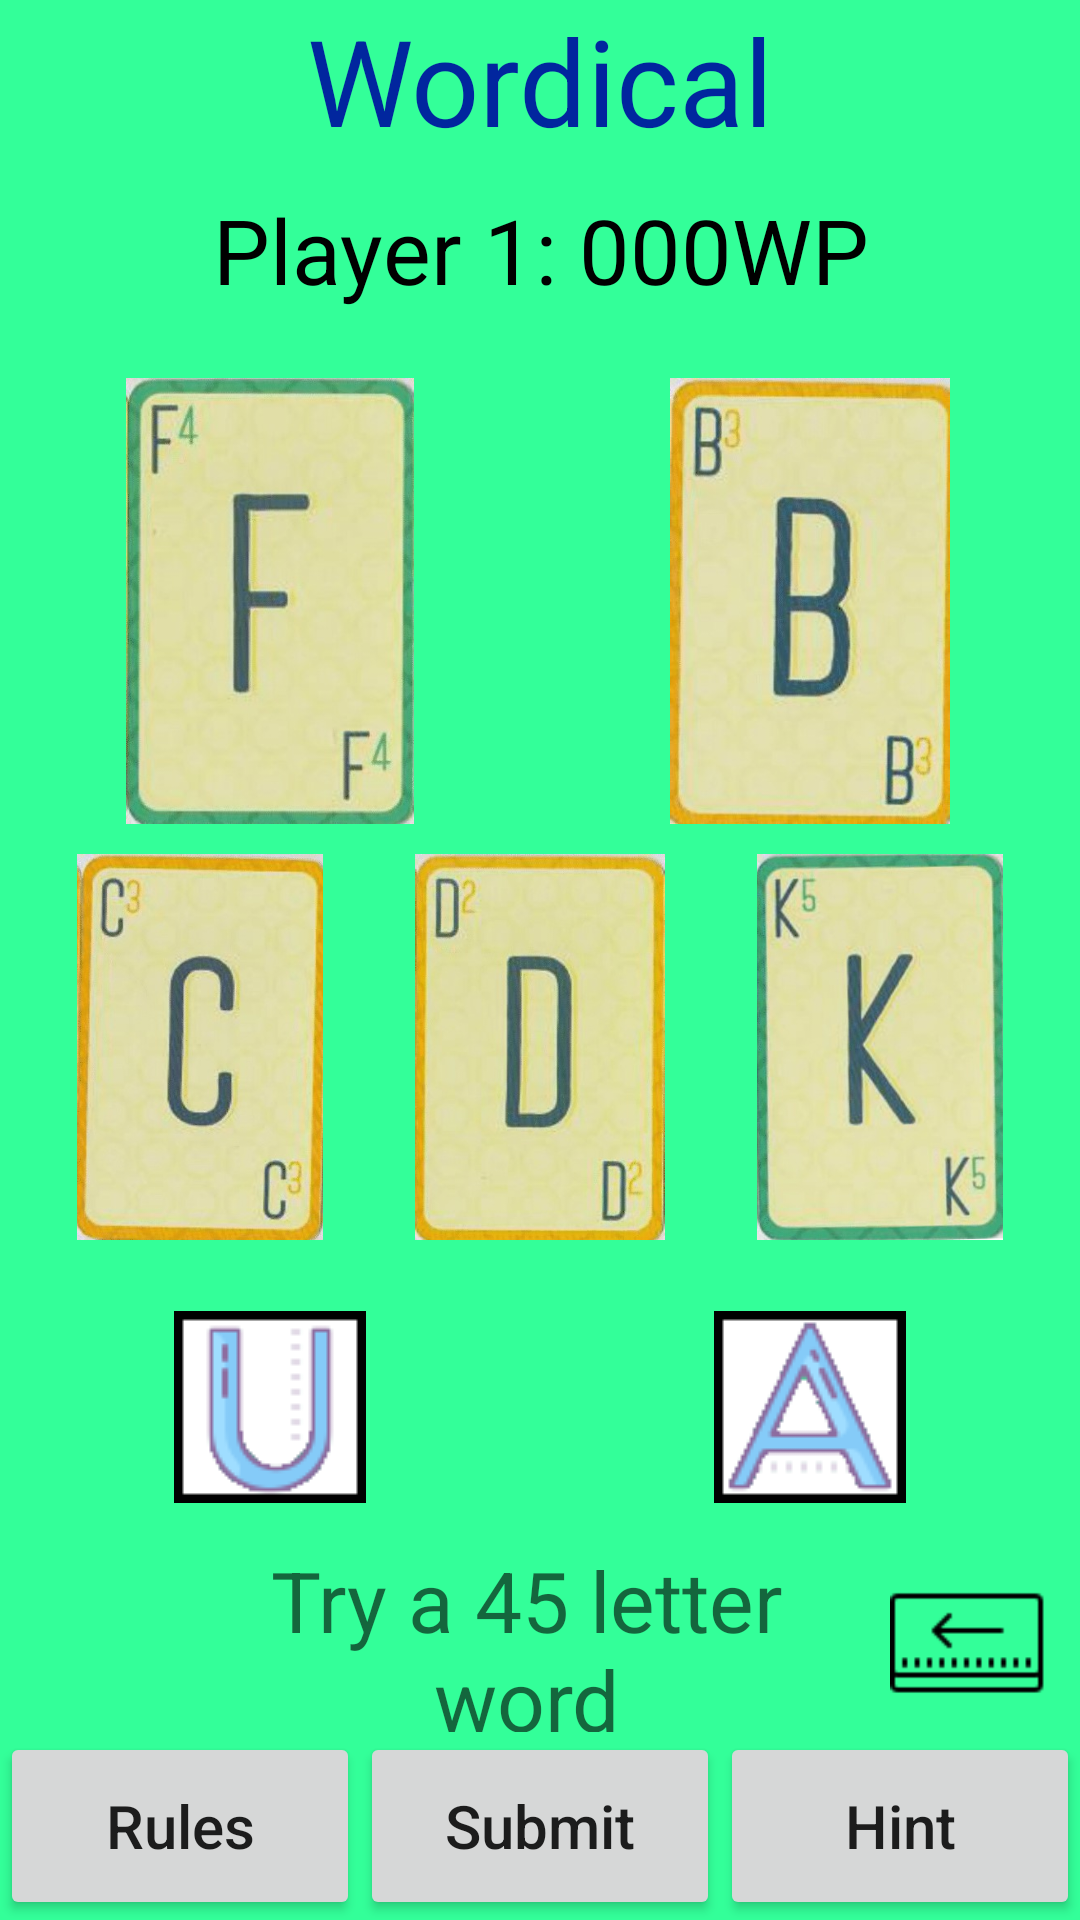

This screen was rendered from an Android layout file. Write that file and the resources it references.
<!-- AndroidManifest.xml: application theme AppTheme -->
<!-- res/layout/activity_main.xml -->
<?xml version="1.0" encoding="utf-8"?>
<LinearLayout xmlns:android="http://schemas.android.com/apk/res/android"
    xmlns:tools="http://schemas.android.com/tools"
    xmlns:app="http://schemas.android.com/apk/res-auto"
    android:layout_width="match_parent"
    android:layout_height="match_parent"
    android:background="#3f9"
    android:orientation="vertical"
    tools:context=".MainActivity">

    
    <LinearLayout
        android:layout_width="match_parent"
        android:layout_height="match_parent"
        android:layout_weight="1.5"
        android:orientation="vertical">
        
        <TextView
            android:layout_width="match_parent"
            android:layout_height="match_parent"
            android:layout_gravity="center"
            android:layout_weight="1"
            android:text="@string/app_name"
            android:textAlignment="center"
            android:textColor="#F7001F9E"
            android:textSize="40sp"/>

        
        <LinearLayout
            android:layout_width="match_parent"
            android:layout_height="match_parent"
            android:layout_gravity="center"
            android:layout_weight="1"
            android:orientation="horizontal">
            <TextView
                android:id="@+id/playerName"
                android:layout_width="match_parent"
                android:layout_height="match_parent"
                android:layout_gravity="center"
                android:layout_weight="1"
                android:text="Player 1: 000WP"
                android:textAlignment="center"
                android:textColor="@android:color/black"
                android:textSize="30sp"/>
            
            <TextView
                android:id="@+id/playerscore"
                android:layout_width="match_parent"
                android:layout_height="match_parent"
                android:layout_gravity="center"
                android:layout_weight="1"
                android:text="Score: 000WP"
                android:textAlignment="center"
                android:textColor="@android:color/black"
                android:textSize="30sp"
                android:visibility="gone"/>
        </LinearLayout>
    </LinearLayout>

    
    <LinearLayout
        android:layout_width="match_parent"
        android:layout_height="match_parent"
        android:layout_weight="1"
        android:orientation="vertical">
        <LinearLayout
            android:layout_width="match_parent"
            android:layout_height="wrap_content"
            android:layout_gravity="center"
            android:layout_weight="1"
            android:gravity="fill"
            android:orientation="horizontal">
            <ImageView
                android:id="@+id/a"
                android:layout_width="match_parent"
                android:layout_height="match_parent"
                android:layout_gravity="center"
                android:layout_weight="1"
                android:onClick="a"
                android:scaleType="fitCenter"
                android:src="@drawable/f"/>
            <ImageView
                android:id="@+id/b"
                android:layout_width="match_parent"
                android:layout_height="match_parent"
                android:layout_gravity="center"
                android:layout_weight="1"
                android:onClick="b"
                android:scaleType="fitCenter"
                android:src="@drawable/b"/>
        </LinearLayout>
        <LinearLayout
            android:layout_width="match_parent"
            android:layout_height="wrap_content"
            android:layout_gravity="center"
            android:layout_margin="10dp"
            android:layout_weight="1"
            android:gravity="center"
            android:orientation="horizontal">
            <ImageView
                android:id="@+id/c"
                android:layout_width="match_parent"
                android:layout_height="match_parent"
                android:layout_gravity="center"
                android:layout_weight="1"
                android:onClick="c"
                android:scaleType="fitCenter"
                android:src="@drawable/c"/>
            <ImageView
                android:id="@+id/d"
                android:layout_width="match_parent"
                android:layout_height="match_parent"
                android:layout_gravity="center"
                android:layout_weight="1"
                android:onClick="d"
                android:scaleType="fitCenter"
                android:src="@drawable/d"/>
            <ImageView
                android:id="@+id/e"
                android:layout_width="match_parent"
                android:layout_height="match_parent"
                android:layout_gravity="center"
                android:layout_weight="1"
                android:onClick="e"
                android:scaleType="fitCenter"
                android:src="@drawable/k"/>
        </LinearLayout>
    </LinearLayout>

    
    <LinearLayout
        android:layout_width="match_parent"
        android:layout_height="match_parent"
        android:layout_gravity="center"
        android:layout_weight="1.6"
        android:orientation="horizontal">
        <ImageView
            android:id="@+id/D1"
            android:layout_width="match_parent"
            android:layout_height="wrap_content"
            android:layout_gravity="center"
            android:layout_weight="1"
            android:onClick="Dice1"
            android:scaleType="fitCenter"
            android:src="@drawable/u"/>
        <ImageView
            android:id="@+id/D2"
            android:layout_width="match_parent"
            android:layout_height="wrap_content"
            android:layout_gravity="center"
            android:layout_weight="1"
            android:onClick="Dice2"
            android:scaleType="fitCenter"
            android:src="@drawable/a"/>
    </LinearLayout>

    
    <LinearLayout
        android:layout_width="match_parent"
        android:layout_height="match_parent"
        android:layout_weight="1.5"
        android:gravity="bottom"
        android:orientation="vertical">
        
        <LinearLayout
            android:layout_width="match_parent"
            android:layout_height="match_parent"
            android:layout_gravity="center"
            android:layout_weight="1"
            android:gravity="center"
            android:orientation="horizontal">
            
            <TextView
                android:id="@+id/Wordical"
                android:layout_width="match_parent"
                android:layout_height="match_parent"
                android:layout_gravity="center"
                android:layout_marginStart="65dp"
                android:layout_marginLeft="65dp"
                android:layout_weight="1"
                android:gravity="center"
                android:hint="Try a 45 letter word"
                android:maxHeight="25dp"
                android:maxLines="1"
                android:textAlignment="center"
                android:textAllCaps="true"
                android:textColor="@android:color/black"
                android:textSize="28sp" />
            
            <ImageView
                android:layout_width="wrap_content"
                android:layout_height="match_parent"
                android:onClick="delete"
                android:padding="5dp"
                android:src="@drawable/backspace"/>
        </LinearLayout>

        <LinearLayout
            android:layout_width="match_parent"
            android:layout_height="match_parent"
            android:layout_gravity="center"
            android:layout_weight="1"
            android:minHeight="55dp"
            android:orientation="horizontal">
            
            <Button
                android:layout_width="match_parent"
                android:layout_height="match_parent"
                android:layout_gravity="center"
                android:layout_weight="1"
                android:gravity="center"
                android:onClick="Rules"
                android:padding="15dp"
                android:text="Rules"
                android:textAlignment="center"
                android:textAllCaps="false"
                android:textSize="20sp"/>
            
            <Button
                android:layout_width="match_parent"
                android:layout_height="match_parent"
                android:layout_gravity="center"
                android:layout_weight="1"
                android:gravity="center"
                android:onClick="Submit"
                android:padding="15dp"
                android:text="Submit"
                android:textAllCaps="false"
                android:textSize="20sp"/>
            
            <Button
                android:id="@+id/hintButton"
                android:layout_width="match_parent"
                android:layout_height="match_parent"
                android:layout_gravity="center"
                android:layout_weight="1"
                android:gravity="center"
                android:onClick="Hint"
                android:padding="15dp"
                android:text="Hint"
                android:textAllCaps="false"
                android:textSize="20sp"/>
        </LinearLayout>
    </LinearLayout>
</LinearLayout>
<!-- resources referenced by this layout -->
<resources>
  <!-- drawable a: png bitmap (drawable, 2643 bytes) -->
  <!-- drawable b: jpg bitmap (drawable, 46304 bytes) -->
  <!-- drawable backspace: png bitmap (drawable, 408 bytes) -->
  <!-- drawable c: jpg bitmap (drawable, 47692 bytes) -->
  <!-- drawable d: jpg bitmap (drawable, 46700 bytes) -->
  <!-- drawable f: jpg bitmap (drawable, 45595 bytes) -->
  <!-- drawable k: jpg bitmap (drawable, 45618 bytes) -->
  <!-- drawable u: png bitmap (drawable, 1673 bytes) -->
  <string name="app_name">Wordical</string>
  <style name="AppTheme" parent="Theme.AppCompat.Light.NoActionBar">
          
          <item name="colorPrimary">@color/colorPrimary</item>
          <item name="colorPrimaryDark">@color/colorPrimaryDark</item>
          <item name="colorAccent">@color/colorAccent</item>
      </style>
  <!-- not gathered from this repository: default colours our renderer supplied (Android Studio template values) -->
  <color name="colorPrimary">#FF6200EE</color>
  <color name="colorPrimaryDark">#FF3700B3</color>
  <color name="colorAccent">#FF03DAC5</color>
</resources>
